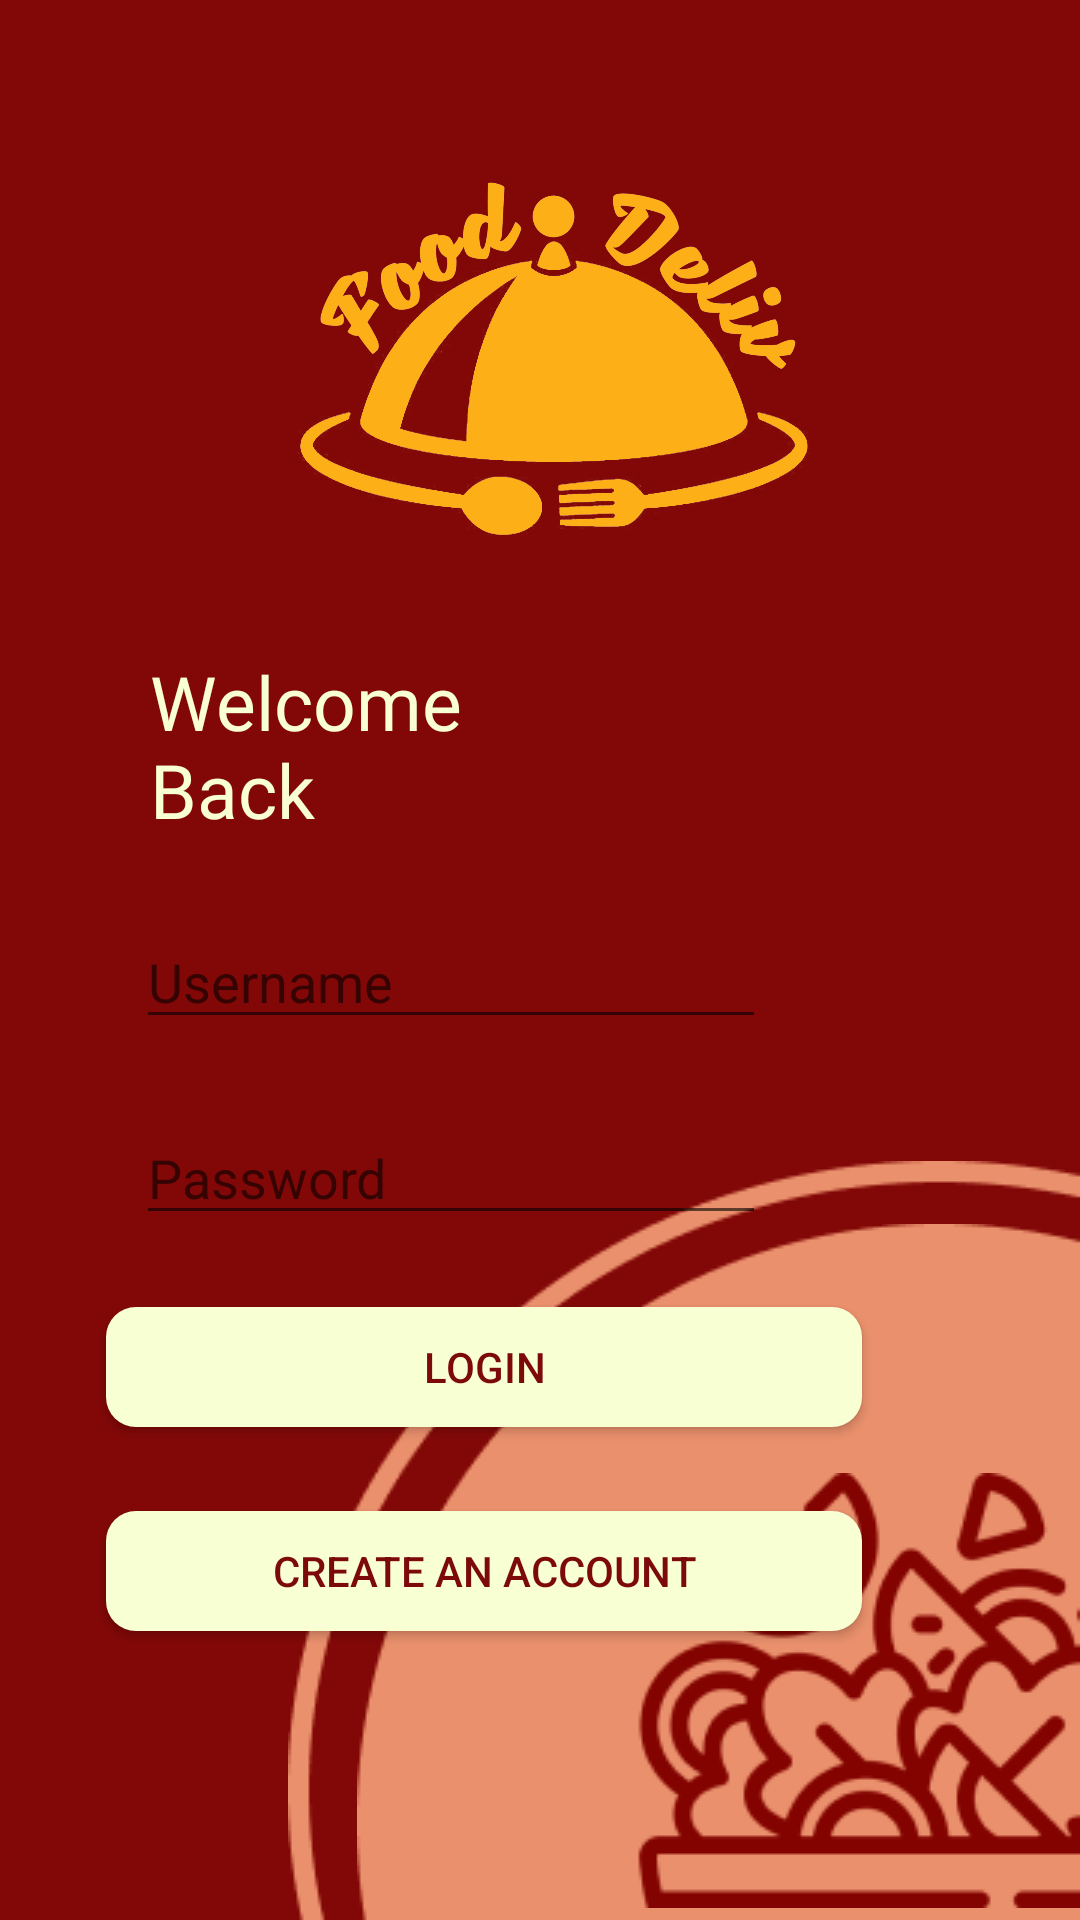

Write the Android layout XML for this screen, with the resource values it uses.
<!-- AndroidManifest.xml: application theme Theme.FOODDEL -->
<!-- res/layout/activity_login.xml -->
<?xml version="1.0" encoding="utf-8"?>
<androidx.constraintlayout.widget.ConstraintLayout xmlns:android="http://schemas.android.com/apk/res/android"
    xmlns:app="http://schemas.android.com/apk/res-auto"
    xmlns:tools="http://schemas.android.com/tools"
    android:id="@+id/main"
    android:layout_width="match_parent"
    android:layout_height="match_parent"
    android:background="#820807"
    tools:context=".login">

    <ImageView
        android:id="@+id/imageView37"
        android:layout_width="271dp"
        android:layout_height="193dp"
        android:layout_marginTop="16dp"
        app:layout_constraintEnd_toEndOf="parent"
        app:layout_constraintHorizontal_bias="0.564"
        app:layout_constraintStart_toStartOf="parent"
        app:layout_constraintTop_toTopOf="parent"
        app:srcCompat="@drawable/logonew" />

    <ImageView
        android:id="@+id/imageView"
        android:layout_width="wrap_content"
        android:layout_height="wrap_content"
        app:layout_constraintBottom_toBottomOf="parent"
        app:layout_constraintEnd_toEndOf="parent"
        app:layout_constraintHorizontal_bias="1.0"
        app:layout_constraintStart_toStartOf="parent"
        app:srcCompat="@drawable/anu" />

    <ImageView
        android:id="@+id/imageView2"
        android:layout_width="wrap_content"
        android:layout_height="wrap_content"
        android:layout_marginBottom="4dp"
        app:layout_constraintBottom_toBottomOf="parent"
        app:layout_constraintEnd_toEndOf="parent"
        app:layout_constraintHorizontal_bias="1.0"
        app:layout_constraintStart_toStartOf="parent"
        app:srcCompat="@drawable/mask_group" />

    <ImageView
        android:id="@+id/imageView3"
        android:layout_width="wrap_content"
        android:layout_height="wrap_content"
        app:layout_constraintBottom_toBottomOf="parent"
        app:layout_constraintEnd_toEndOf="parent"
        app:layout_constraintHorizontal_bias="1.0"
        app:layout_constraintStart_toStartOf="parent"
        app:srcCompat="@drawable/garis_bawah" />

    <TextView
        android:id="@+id/textView"
        android:layout_width="130dp"
        android:layout_height="60dp"
        android:layout_marginTop="8dp"
        android:fontFamily="@font/josefin_sans_bold"
        android:text="Welcome Back"
        android:textColor="#F8FFD2"
        android:textSize="25dp"
        app:layout_constraintEnd_toEndOf="parent"
        app:layout_constraintHorizontal_bias="0.217"
        app:layout_constraintStart_toStartOf="parent"
        app:layout_constraintTop_toBottomOf="@+id/imageView37" />

    <EditText
        android:id="@+id/editTextText"
        android:layout_width="wrap_content"
        android:layout_height="wrap_content"
        android:layout_marginTop="28dp"
        android:ems="10"
        android:hint="Username"
        android:inputType="text"
        android:textColor="#F8FFD2"
        app:layout_constraintEnd_toEndOf="parent"
        app:layout_constraintHorizontal_bias="0.303"
        app:layout_constraintStart_toStartOf="parent"
        app:layout_constraintTop_toBottomOf="@+id/textView" />

    <EditText
        android:id="@+id/editTextTextPassword"
        android:layout_width="wrap_content"
        android:layout_height="wrap_content"
        android:layout_marginTop="24dp"
        android:ems="10"
        android:hint="Password"
        android:inputType="textPassword"
        app:layout_constraintEnd_toEndOf="parent"
        app:layout_constraintHorizontal_bias="0.303"
        app:layout_constraintStart_toStartOf="parent"
        app:layout_constraintTop_toBottomOf="@+id/editTextText" />

    <Button
        android:id="@+id/button"
        android:layout_width="252dp"
        android:layout_height="40dp"
        android:layout_marginTop="24dp"
        android:background="@drawable/bt"
        android:text="LOGIN"
        android:textColor="#7D0A0A"
        app:layout_constraintEnd_toEndOf="parent"
        app:layout_constraintHorizontal_bias="0.327"
        app:layout_constraintStart_toStartOf="parent"
        app:layout_constraintTop_toBottomOf="@+id/editTextTextPassword" />

    <Button
        android:id="@+id/button1"
        android:layout_width="252dp"
        android:layout_height="40dp"
        android:layout_marginTop="28dp"
        android:background="@drawable/bt"
        android:text="Create an Account"
        android:textColor="#7D0A0A"
        app:layout_constraintEnd_toEndOf="@+id/button"
        app:layout_constraintStart_toStartOf="@+id/button"
        app:layout_constraintTop_toBottomOf="@+id/button" />

</androidx.constraintlayout.widget.ConstraintLayout>
<!-- resources referenced by this layout -->
<resources>
  <!-- drawable anu: png bitmap (drawable, 2305 bytes) -->
  <!-- drawable bt (drawable) -->
  <?xml version="1.0" encoding="utf-8"?>
  <shape android:shape="rectangle"
      xmlns:android="http://schemas.android.com/apk/res/android">
  
      <solid android:color="#F8FFD2"/>
  
      <corners android:radius="10dp"/>
  
  </shape>
  <!-- drawable garis_bawah: png bitmap (drawable, 3853 bytes) -->
  <!-- drawable logonew: png bitmap (drawable, 264286 bytes) -->
  <!-- drawable mask_group: png bitmap (drawable, 14166 bytes) -->
  <style name="Theme.FOODDEL" parent="Base.Theme.FOODDEL" />
  <style name="Base.Theme.FOODDEL" parent="Theme.AppCompat.Light.NoActionBar">
          
          
      </style>
</resources>
